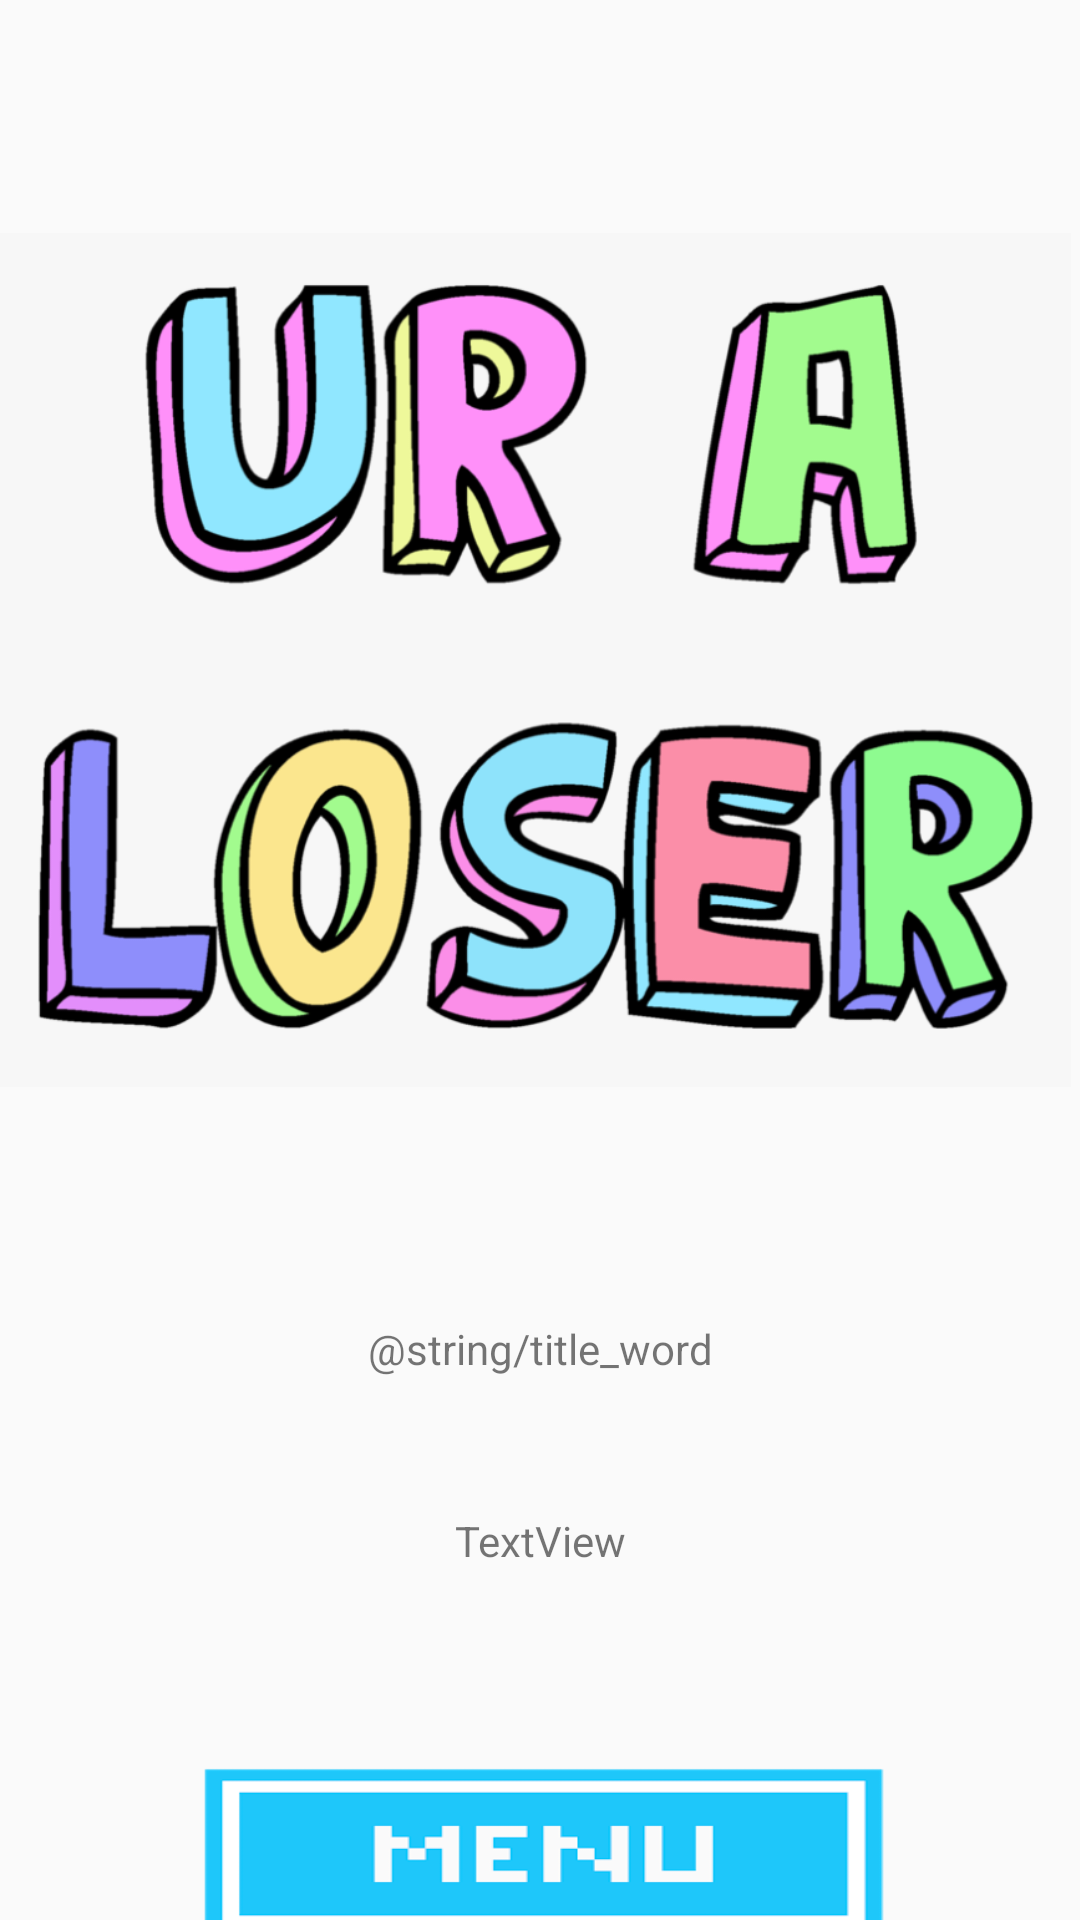

This screen was rendered from an Android layout file. Write that file and the resources it references.
<!-- AndroidManifest.xml: application theme AppTheme -->
<!-- res/layout/activity_taber.xml -->
<?xml version="1.0" encoding="utf-8"?>
<androidx.constraintlayout.widget.ConstraintLayout xmlns:android="http://schemas.android.com/apk/res/android"
    xmlns:app="http://schemas.android.com/apk/res-auto"
    xmlns:tools="http://schemas.android.com/tools"
    android:layout_width="match_parent"
    android:layout_height="match_parent"
    tools:context=".Taber">

    <ImageView
        android:id="@+id/imageView2"
        android:layout_width="357dp"
        android:layout_height="440dp"
        android:src="@drawable/loser"
        app:layout_constraintBottom_toBottomOf="parent"
        app:layout_constraintEnd_toEndOf="parent"
        app:layout_constraintHorizontal_bias="0.0"
        app:layout_constraintStart_toStartOf="parent"
        app:layout_constraintTop_toTopOf="parent"
        app:layout_constraintVertical_bias="0.0" />

    <Button
        android:id="@+id/menuLoser"
        android:layout_width="293dp"
        android:layout_height="116dp"
        android:layout_marginTop="120dp"
        android:background="@drawable/menu2"
        app:layout_constraintEnd_toEndOf="parent"
        app:layout_constraintHorizontal_bias="0.686"
        app:layout_constraintStart_toStartOf="parent"
        app:layout_constraintTop_toBottomOf="@+id/imageView2" />

    <TextView
        android:id="@+id/loserText"
        android:layout_width="wrap_content"
        android:layout_height="wrap_content"
        android:text="@string/title_word"
        app:layout_constraintEnd_toEndOf="parent"
        app:layout_constraintStart_toStartOf="parent"
        app:layout_constraintTop_toBottomOf="@+id/imageView2" />

    <TextView
        android:id="@+id/word2"
        android:layout_width="wrap_content"
        android:layout_height="wrap_content"
        android:layout_marginTop="64dp"
        android:text="TextView"
        app:layout_constraintEnd_toEndOf="parent"
        app:layout_constraintHorizontal_bias="0.5"
        app:layout_constraintStart_toStartOf="parent"
        app:layout_constraintTop_toBottomOf="@+id/imageView2" />
</androidx.constraintlayout.widget.ConstraintLayout>
<!-- resources referenced by this layout -->
<resources>
  <!-- drawable loser: png bitmap (drawable, 157354 bytes) -->
  <!-- drawable menu2: png bitmap (drawable, 3125 bytes) -->
  <style name="AppTheme" parent="Theme.AppCompat.Light.DarkActionBar">
          
          <item name="colorPrimary">#020202</item>
          <item name="colorPrimaryDark">#020202</item>
          <item name="colorAccent">#020202</item>
      </style>
</resources>
